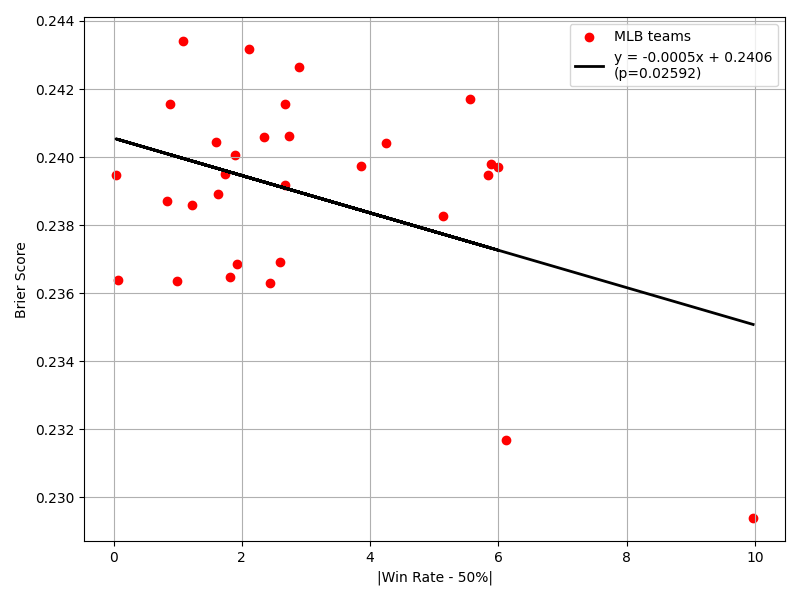

Values plotted in this chart, from the file beside it:
team, winrate
lad, 59.97
nyy, 55.99
stl, 55.56
tb, 54.25
atl, 53.85
mil, 52.89
phi, 52.74
cle, 52.43
bos, 51.81
chc, 51.74
tor, 51.23
oak, 51.08
sf, 50.84
hou, 50.08
sea, 49.96
nym, 49.12
wsh, 49.01
sd, 48.4
laa, 48.37
tex, 48.1
det, 48.08
cin, 47.89
ari, 47.65
kc, 47.41
min, 47.33
bal, 47.33
pit, 44.86
mia, 44.16
chw, 44.12
col, 43.89
